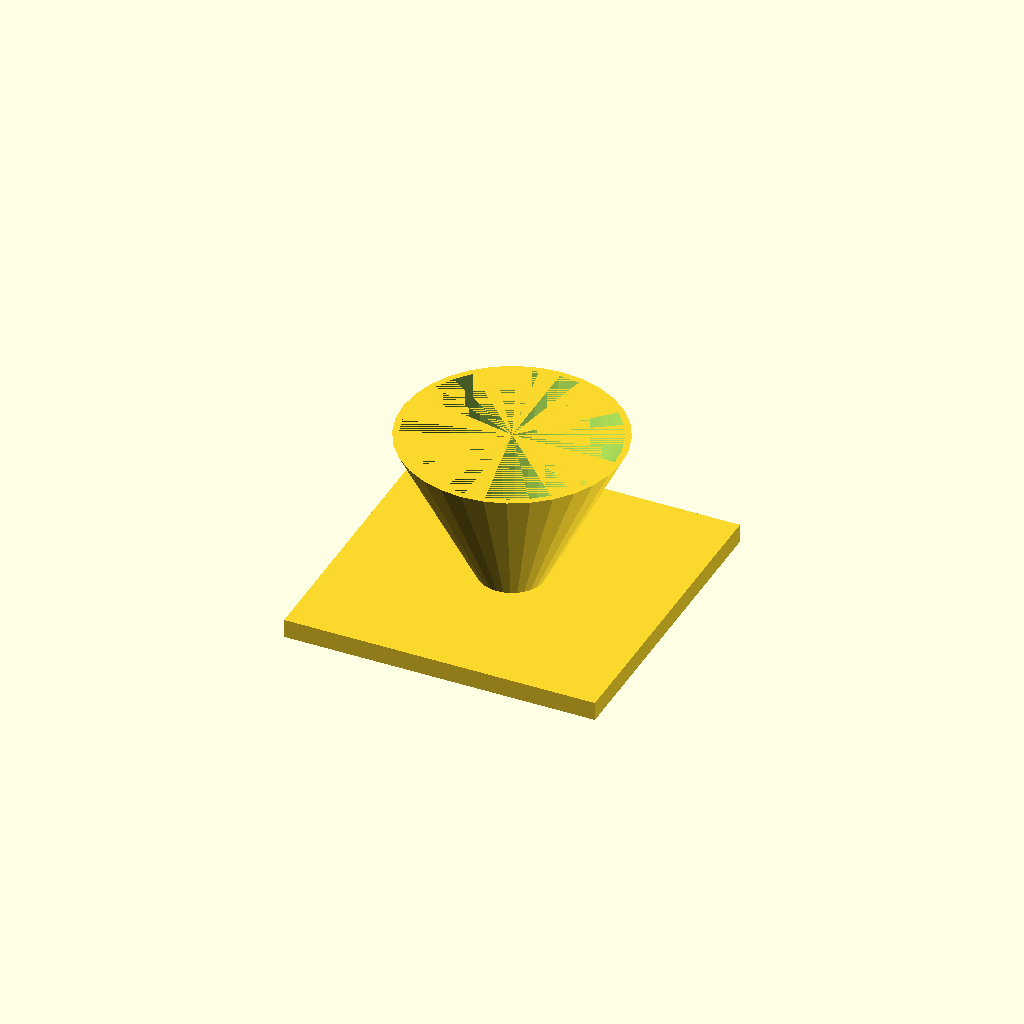
Cell 1 — every parameter at its default value.
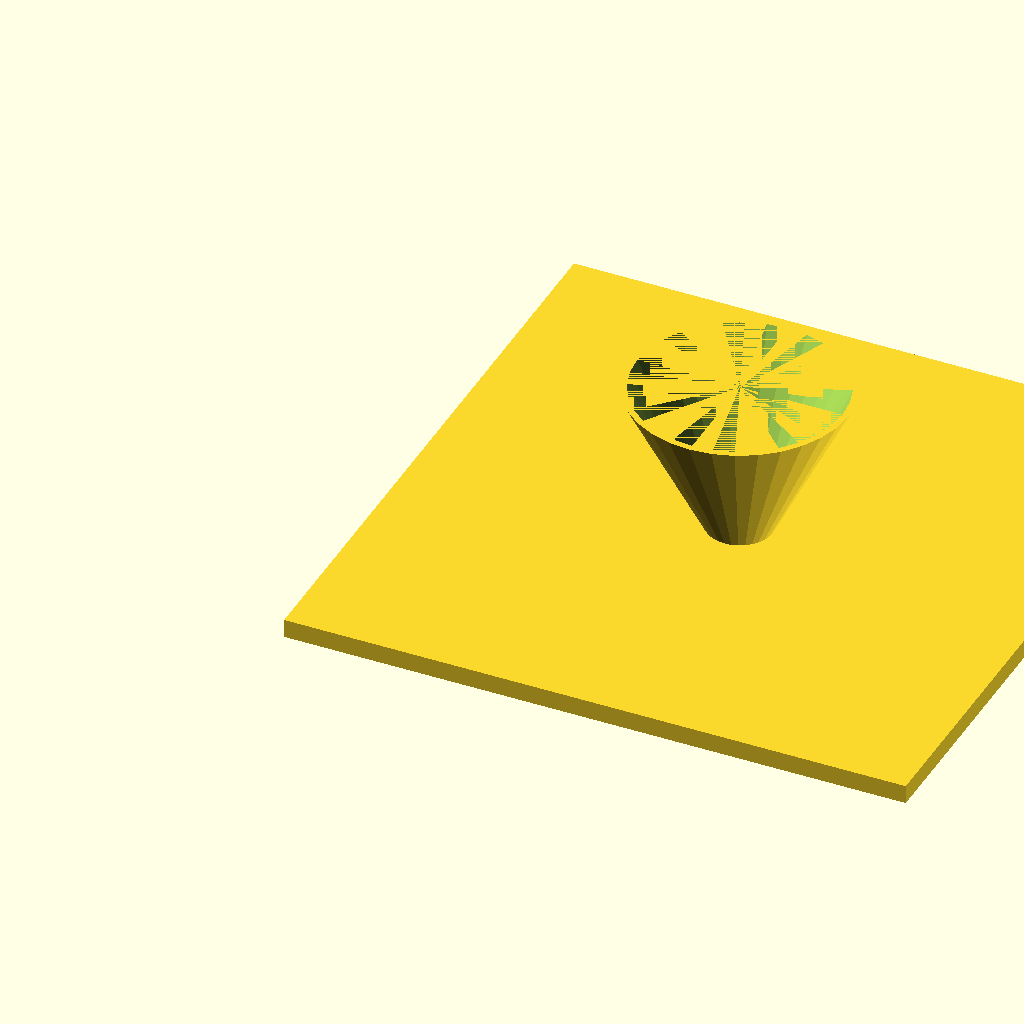
Cell 2 — fl set to 200, the other parameters unchanged.
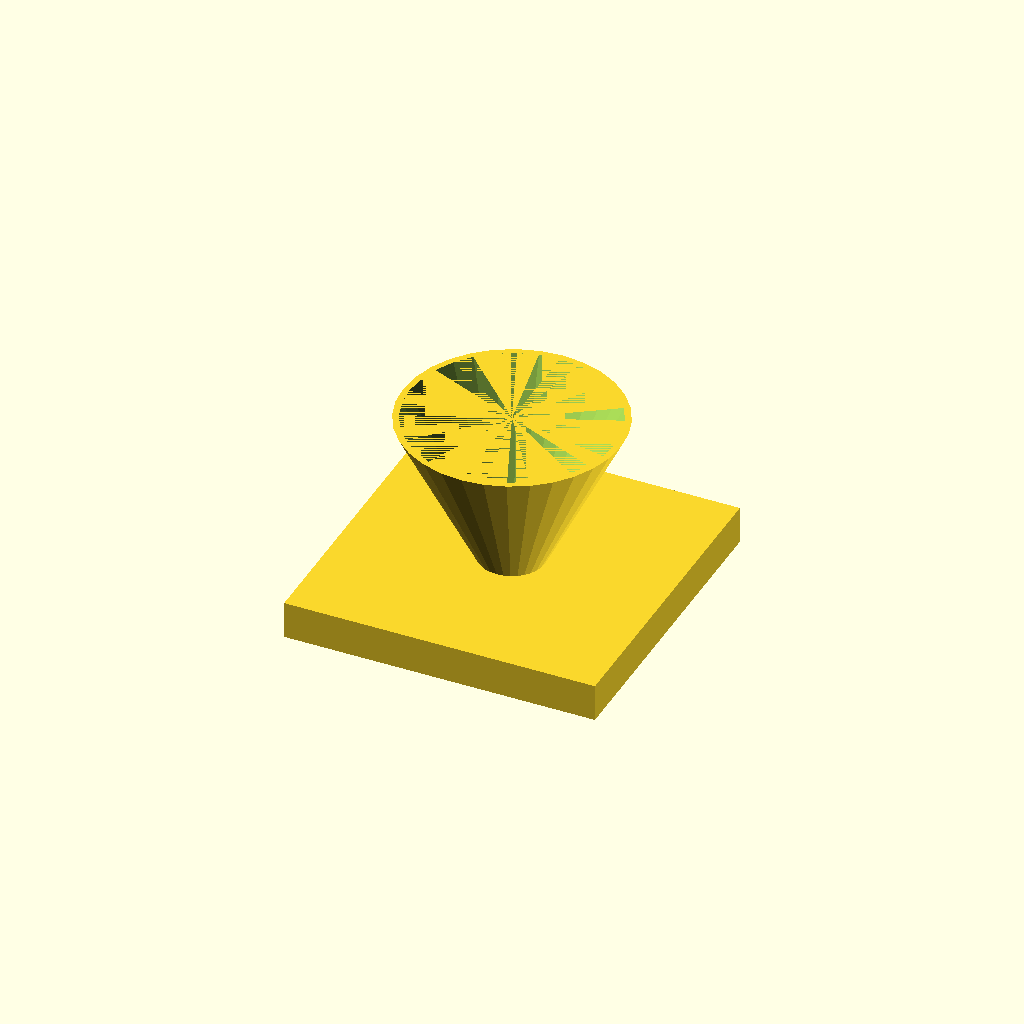
Cell 3: the same model with fl_t = 12.
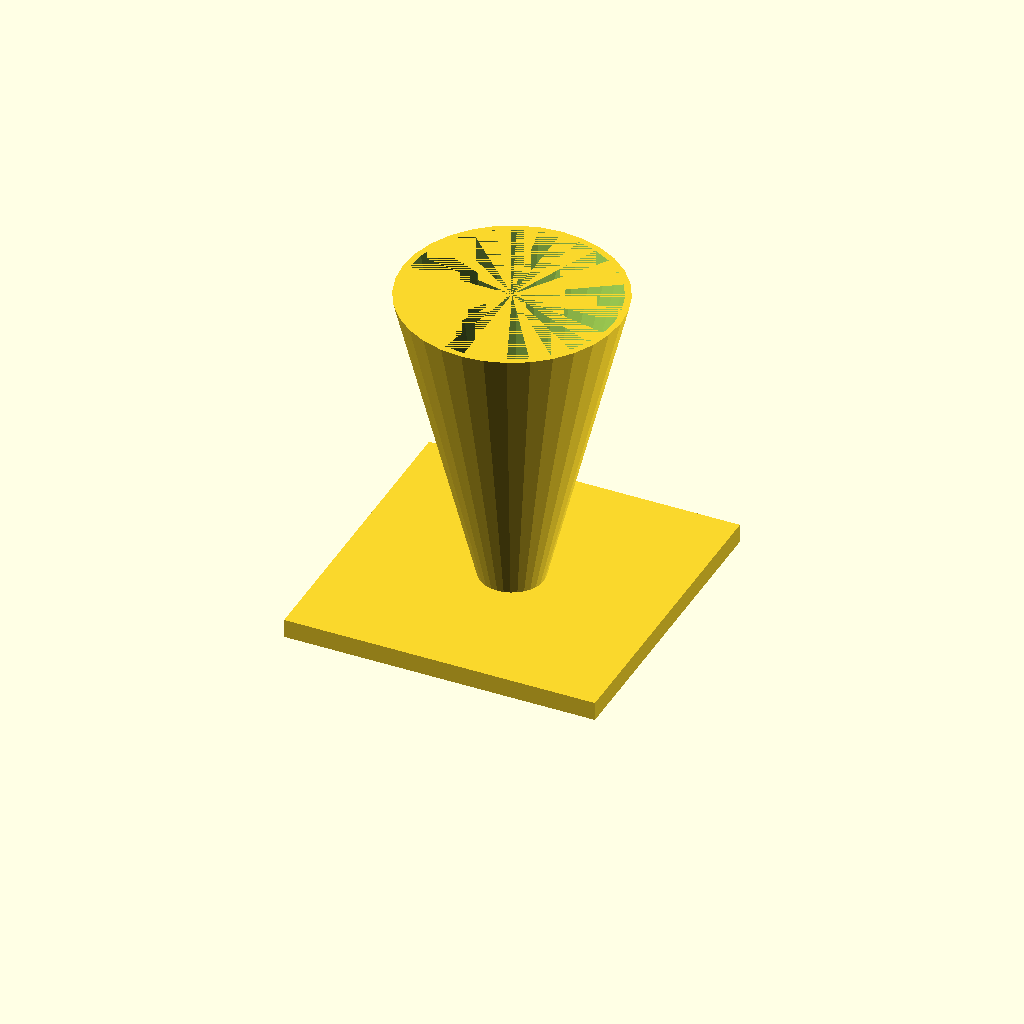
Cell 4 — cone_h set to 100, the other parameters unchanged.
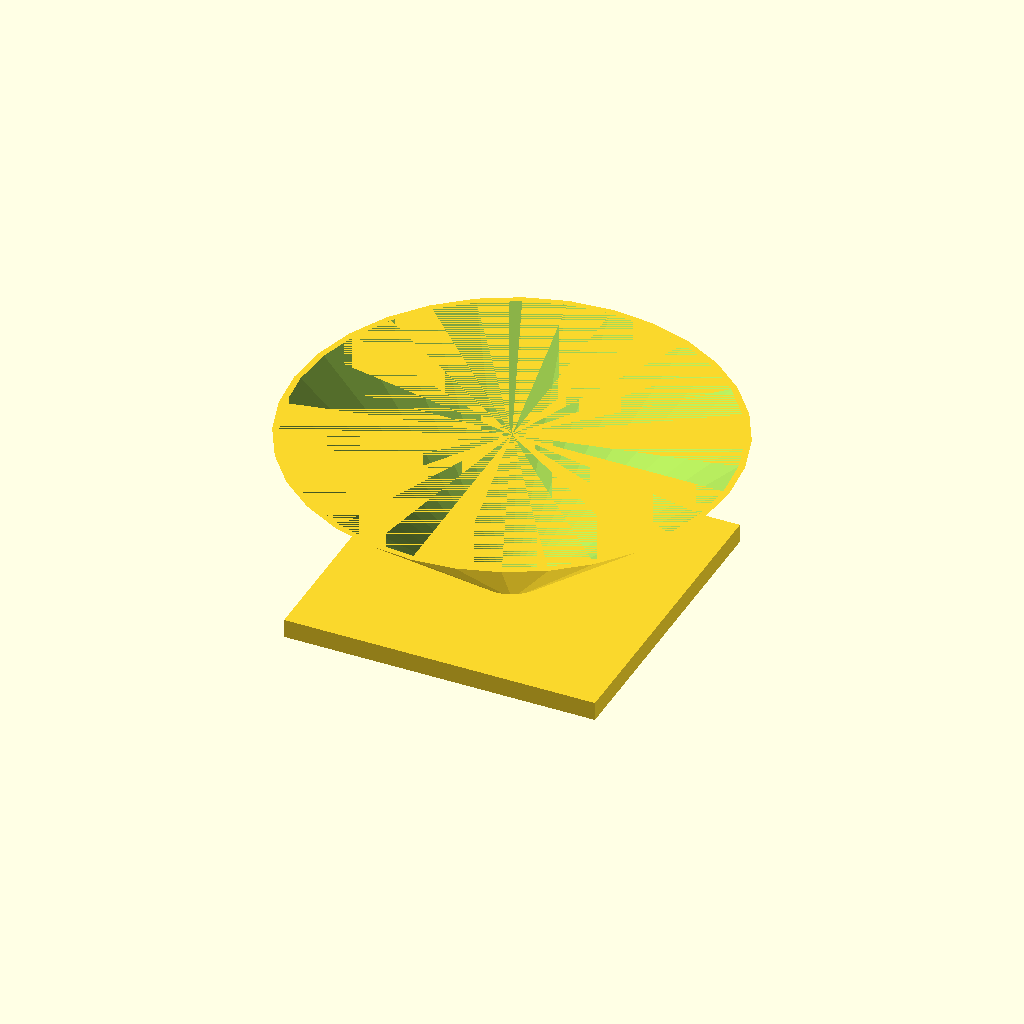
Cell 5 — top_d set to 140, the other parameters unchanged.
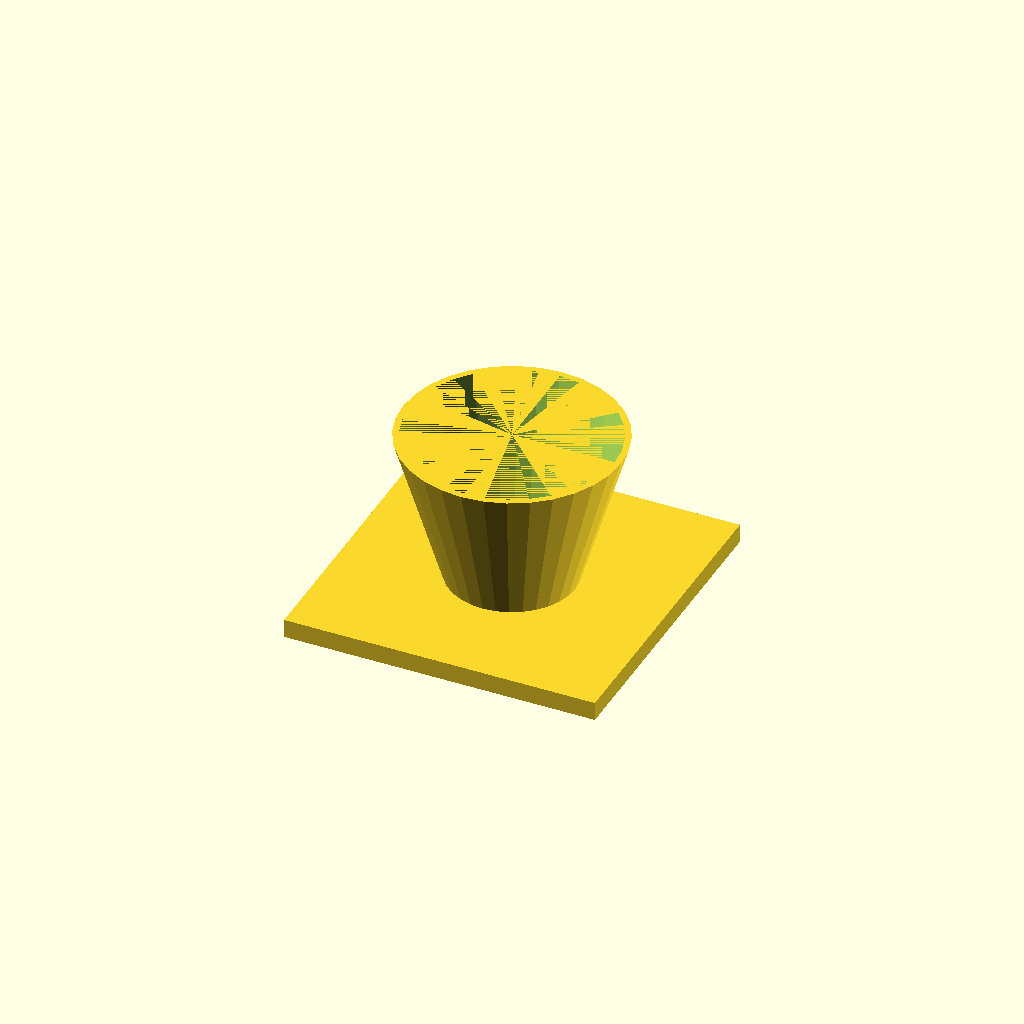
Cell 6 — bot_d set to 40, the other parameters unchanged.
All cells are drawn from one camera (rotation 55°, 0°, 25°, orthographic, colour scheme Cornfield), so only the parameter changes between them.
OpenSCAD source file optional_data/data/solid3/hopper/part_0157.scad:
$fn = 32;

// ----------------------------------------------------------------------
// Hopper: funnel with square flange
// ----------------------------------------------------------------------

// --- parameters (mm) ---
fl = 100;                 // flange side, X and Y
fl_t = 6;                 // flange thickness
cone_h = 50;              // cone height above the flange
top_d = 70;               // cone mouth diameter
bot_d = 20;               // cone spout diameter
wall = 2;                 // cone wall thickness

bore_d = bot_d - 2 * wall;  // spout bore diameter
total_h = fl_t + cone_h - 1;  // overall height

difference() {
  union() {
    cube([fl, fl, fl_t]);
    translate([fl / 2, fl / 2, fl_t - 1])
      cylinder(h = cone_h, d1 = bot_d, d2 = top_d);
  }
  translate([fl / 2, fl / 2, fl_t - 2])
    cylinder(h = cone_h + 1, d1 = bore_d, d2 = top_d - 2 * wall);
}
Parameter table extracted from the source (name, type, default, range or options):
fl: number, default 100
fl_t: number, default 6
cone_h: number, default 50
top_d: number, default 70
bot_d: number, default 20
wall: number, default 2
